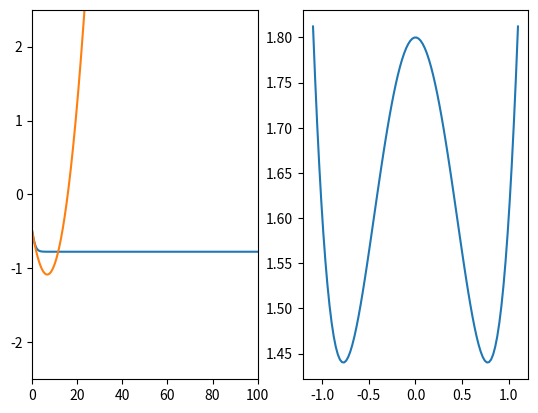

Reproduce this figure in Python.
import numpy as np
import matplotlib.pyplot as plt 


def motivation_map( rho, a, b ):
    L = 1.0
    dU = lambda rho: rho**3 + (a + b - 2.0)*rho/2.0 + (a - b)/2.0
    #noise = np.random.normal(loc = 0.0, scale=self.diff_heat)/np.sqrt(h)
    dRho = -L*dU( rho ) #+ noise
    return dRho


def evolve( T, rho0, a0, b0 ):
    h = 0.01
    N = int(T/h)
    rho = np.zeros(N)    
    t = np.zeros(N)
    rho[0] = rho0
    t[0] = 0

    for i in range(N-1):
        rho[i+1] = rho[i] + h*motivation_map( rho[i], a0, b0 )
        t[i+1] = t[i] + h

    return rho, t

a0 = 0.4
b0 = 0.4
rho0 = -0.5
T = 100

rho, t = evolve( T, rho0, a0, b0 )


fig, ax = plt.subplots(1, 2)
rhos = np.linspace(-1.1,1.1,100)
U1 = lambda rho, a, b: (rho - 1)**2*(rho + 1)**2 + a*(rho + 1)**2 + b*(rho - 1)**2
# U2 = lambda rho, a, b: rho**4 + 1 + (a-1)*rho**2 + (a-b)*rho + a + (b-1)*rho**2 + (a - b)*rho + b
# P1 = lambda rho, a, b: (a + b -2)*rho**2 + 2*(a-b)*rho + a + b + 1 #
# P2 = lambda rho, a, b: a*(rho + (a-b-2)/(2*a))**2 + a - (a-b)**2/(4*a) + 1.5
# F = lambda rho: rho**3 + m*rho + k
# Fl = lambda rho: m*rho + k
# plt.plot( rhos, F(rhos))
# plt.plot( rhos, Fl(rhos))
# plt.plot( rhos, U1(rhos, a, b) )
# plt.plot( rhos, P1(rhos, a, b) )
m = (a0 + b0 - 2.)/2.
k = (a0 - b0)/2.
c = rho0
rho_1 = lambda t: - (rho0**2 + m)*rho0*t + (3*rho0**2 + m)*k*t**2/2.0 - 3*rho0*k**2*t**3/3.0 + k**3*t**4/4.0
r1 = (c**3 + m*c)
r2 = 3*c**2 + m
rho_2 = lambda t: (3*c**2*r1 + m*r1)*t**2/2.0 - (3*c**2*r2*k/2.0 + 6*c*k*r1 + m*r2*k/2.0)*t**3/3.0 + \
                  (9*c**3*k**2/3.0 + 6*c*k**2*r2/2.0 + k**2*r1 + 3*m*c*k**2/3.0)*t**4/4.0 - \
                  (3*c**2*k**3/4.0 + 3*k**3*r2/2.0 + 18*c**2*k**3/3.0 + m*k**3/4.0)*t**5/5.0 + \
                  (6*c*k**4/4.0 + 9*c*k**4/3.0)*t**6/6.0 - (3*k**5/4.0)*t**7/7.0
rho_t = lambda t: rho0 - k*t + rho_1(t) + rho_2(t)
ax[0].plot( t, rho )
ax[0].plot( t, rho_t(t))
ax[1].plot(rhos, U1(rhos, a0, b0))
ax[0].set(xlim=(0, T), ylim=(-2.5, 2.5))
plt.show()
